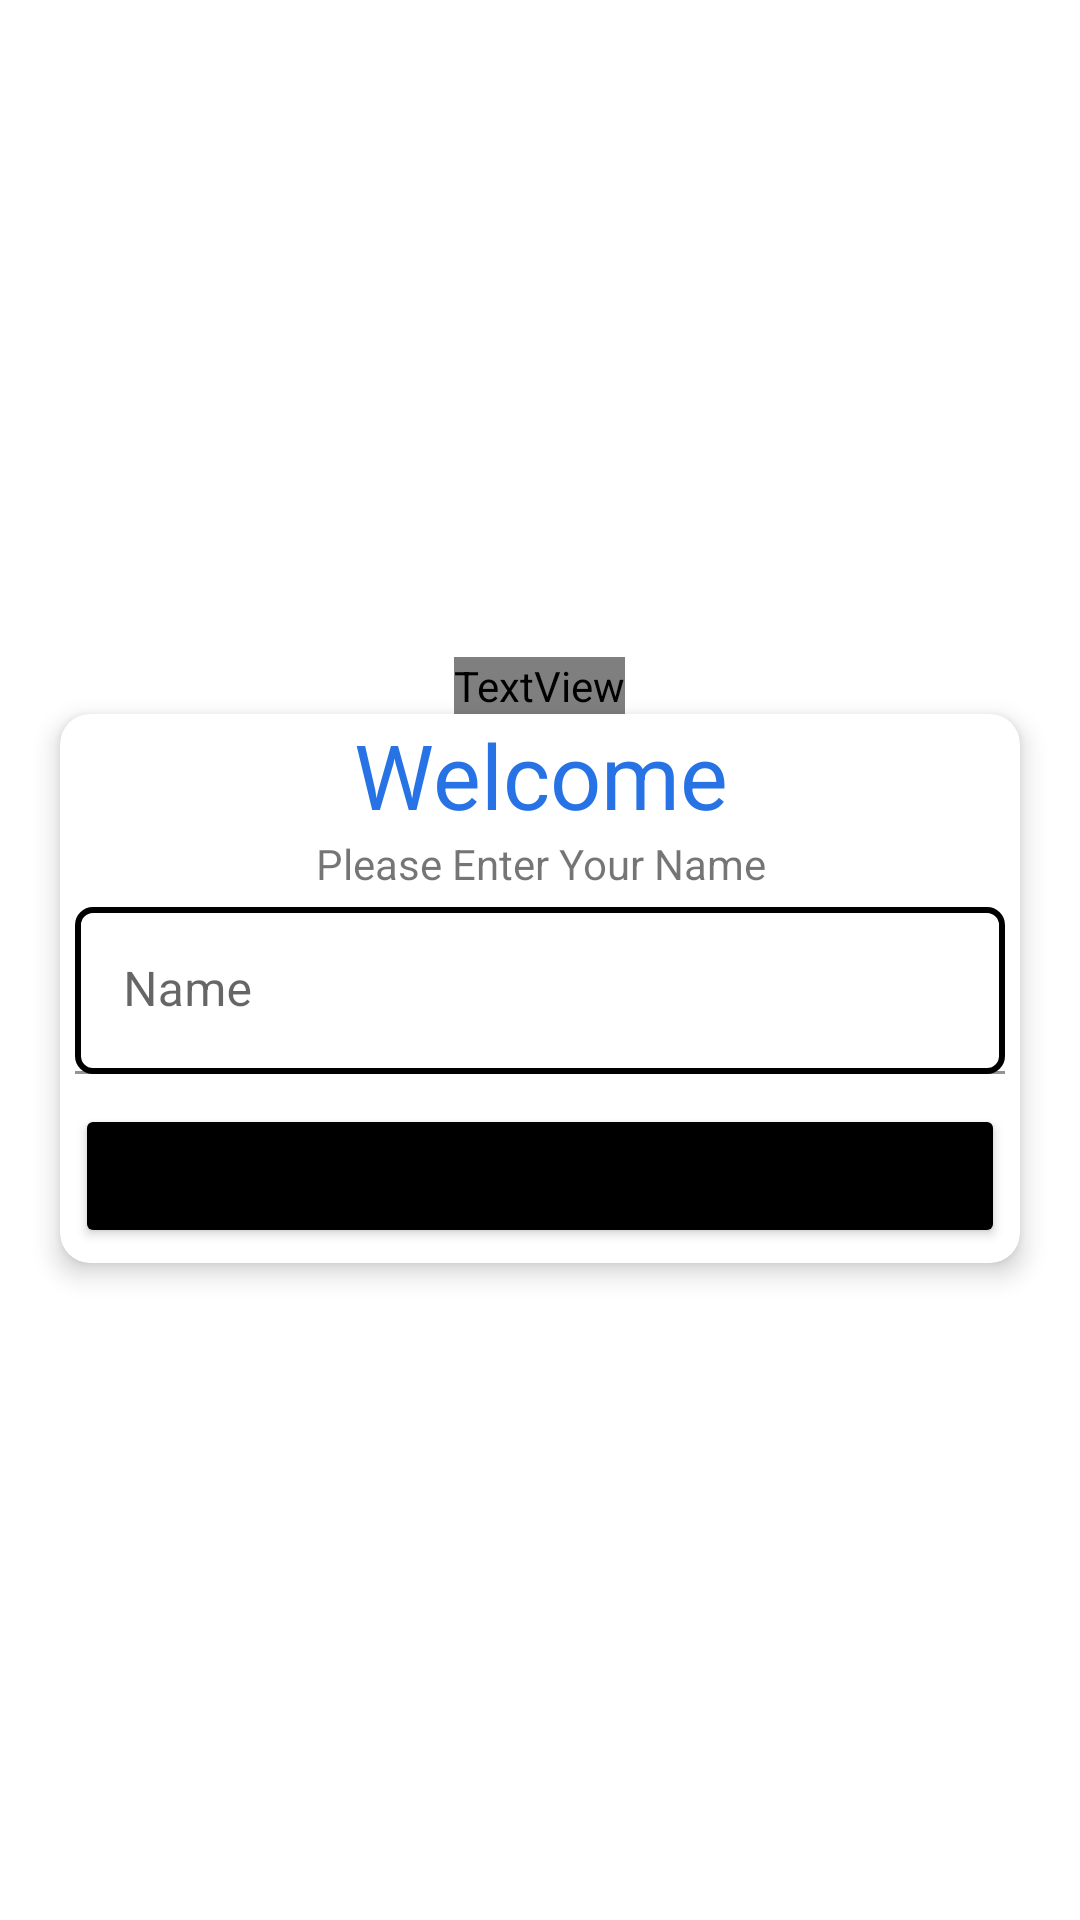

Android layout source for this screen:
<!-- AndroidManifest.xml: application theme Theme.SmartLearn -->
<!-- res/layout/activity_main.xml -->
<?xml version="1.0" encoding="utf-8"?>
<LinearLayout xmlns:android="http://schemas.android.com/apk/res/android"
    xmlns:app="http://schemas.android.com/apk/res-auto"
    xmlns:tools="http://schemas.android.com/tools"
    android:layout_width="match_parent"
    android:layout_height="match_parent"

    android:background="@drawable/backgrnd"
    android:gravity="center_vertical"
    android:orientation="vertical"
    tools:context=".MainActivity">


    <TextView
        android:id="@+id/textView3"
        android:layout_width="wrap_content"
        android:layout_height="wrap_content"
        android:layout_gravity="center"
        android:fontFamily="@font/bowlby_one"
        android:text="Smart Learn"
        android:textColor="@color/white"
        android:textSize="26sp" />

    <androidx.cardview.widget.CardView
        android:id="@+id/cardView"
        android:layout_width="match_parent"
        android:layout_height="wrap_content"
        android:layout_gravity="center_vertical"
        android:layout_marginStart="20dp"
        android:layout_marginEnd="20dp"
        app:cardCornerRadius="10dp"
        app:cardElevation="5dp">

        <LinearLayout
            android:layout_width="match_parent"
            android:layout_height="match_parent"
            android:orientation="vertical">

            <TextView
                android:id="@+id/textView"
                android:layout_width="match_parent"
                android:layout_height="wrap_content"
                android:gravity="center"
                android:text="Welcome"
                android:textColor="@color/blue"
                android:textSize="30sp" />

            <TextView
                android:id="@+id/textView2"
                android:layout_width="match_parent"
                android:layout_height="wrap_content"
                android:gravity="center"
                android:text="Please Enter Your Name" />

            <com.google.android.material.textfield.TextInputLayout
                android:layout_width="match_parent"
                android:layout_height="match_parent"
                app:boxBackgroundColor="#FFFFFF">

                <com.google.android.material.textfield.TextInputEditText
                    android:id="@+id/enternameTv"
                    android:layout_width="match_parent"
                    android:layout_height="wrap_content"
                    android:layout_margin="5dp"
                    android:background="@drawable/border_bg"
                    android:hint="Name"
                    android:inputType="textPersonName" />
            </com.google.android.material.textfield.TextInputLayout>

            <Button
                android:id="@+id/startQuizBtn"
                android:layout_width="match_parent"
                android:layout_height="wrap_content"
                android:layout_margin="5dp"
                android:text="Start Quiz"
                android:textSize="12sp"
                app:backgroundTint="@color/black" />
        </LinearLayout>
    </androidx.cardview.widget.CardView>

</LinearLayout>
<!-- resources referenced by this layout -->
<resources>
  <color name="black">#FF000000</color>
  <color name="blue">#E61063E1</color>
  <color name="white">#FFFFFFFF</color>
  <!-- drawable border_bg (drawable) -->
  <?xml version="1.0" encoding="utf-8"?>
  <shape xmlns:android="http://schemas.android.com/apk/res/android" android:shape="rectangle">
  
      <stroke
          android:width="2dp"
          android:color="@color/black"/>
      <solid android:color="@color/white"/>
      <corners android:radius="5dp"/>
  
  </shape>
  <style name="Theme.SmartLearn" parent="Theme.MaterialComponents.DayNight.DarkActionBar">
          
          <item name="colorPrimary">@color/black</item>
          <item name="colorPrimaryVariant">@color/black</item>
          <item name="colorOnPrimary">@color/white</item>
          
          <item name="colorSecondary">@color/teal_200</item>
          <item name="colorSecondaryVariant">@color/teal_700</item>
          <item name="colorOnSecondary">@color/black</item>
          
          <item name="android:statusBarColor" tools:targetApi="l">?attr/colorPrimaryVariant</item>
          
      </style>
  <color name="teal_200">#FF03DAC5</color>
  <color name="teal_700">#FF018786</color>
</resources>
